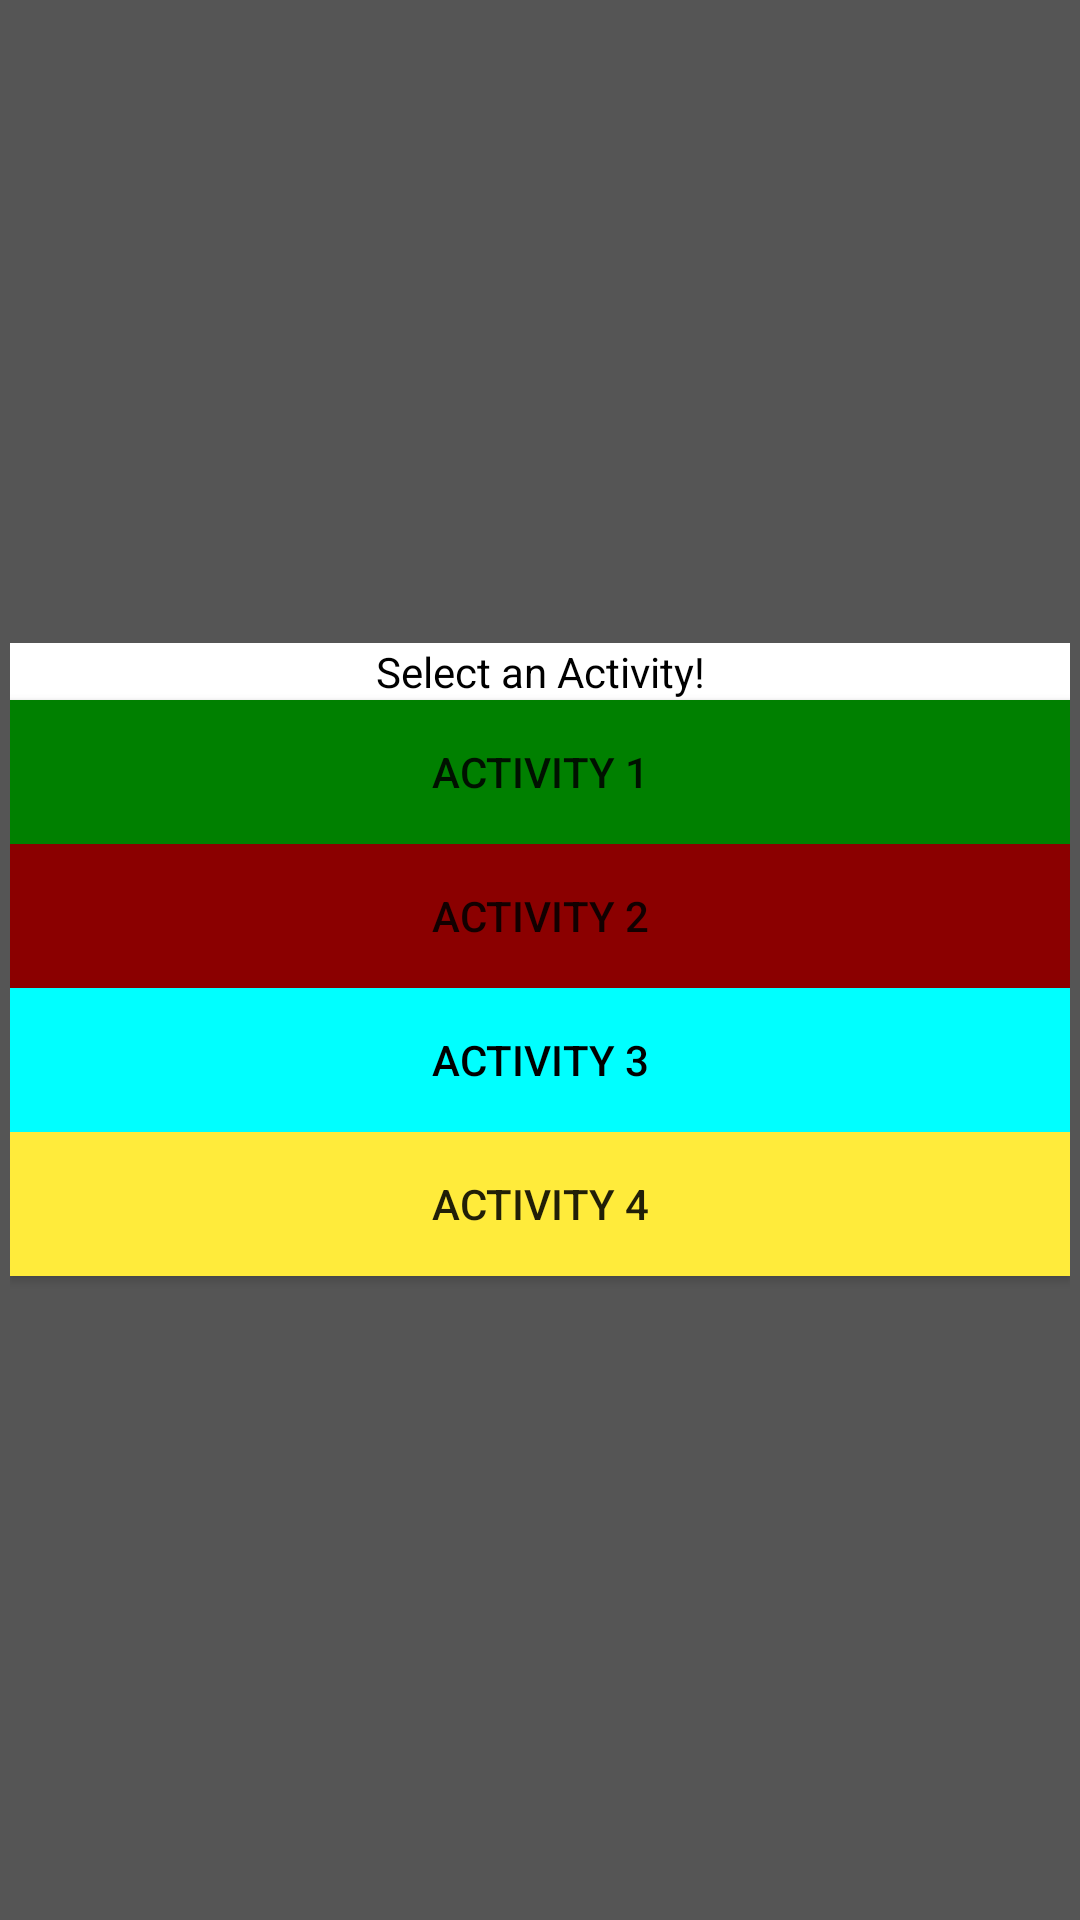

Here is an Android app screen rendered from its layout file. Give the layout XML and the strings, colors and styles it references.
<!-- AndroidManifest.xml: application theme Theme.CalandarApp -->
<!-- res/layout/activityselectionpopup.xml -->
<?xml version="1.0" encoding="utf-8"?>
<LinearLayout
    xmlns:android="http://schemas.android.com/apk/res/android"
    xmlns:app="http://schemas.android.com/apk/res-auto"
    android:layout_width="match_parent"
    android:orientation="vertical"
    android:layout_height="match_parent"
    android:gravity="center"
    android:background="#555"
    android:padding="10px">

    <TextView
        android:id="@+id/popupWindowText"
        android:layout_width="match_parent"
        android:layout_height="wrap_content"
        android:background="#FFFFFF"
        android:gravity="center"
        android:text="Select an Activity!"
        android:textColor="@color/Black" />

    <Button
        android:id="@+id/completeButton"
        android:layout_width="match_parent"
        android:layout_height="wrap_content"
        android:background="#F6F2F2"
        android:onClick="activitySelectionButtons"
        android:text="Activity 1"
        app:backgroundTint="@color/Green" />

    <Button
        android:id="@+id/notcompleteButton"
        android:layout_width="match_parent"
        android:layout_height="wrap_content"
        android:background="#E3D9D9"
        android:onClick="activitySelectionButtons"
        android:text="Activity 2"
        app:backgroundTint="@color/DarkRed" />

    <Button
        android:id="@+id/clearColorButton"
        android:layout_width="match_parent"
        android:layout_height="wrap_content"
        android:background="#784040"
        android:onClick="activitySelectionButtons"
        android:text="Activity 3"
        android:textColor="@color/Black"
        app:backgroundTint="@color/Aqua" />

    <Button
        android:id="@+id/button"
        android:layout_width="match_parent"
        android:layout_height="wrap_content"
        android:background="#FFEB3B"
        android:onClick="activitySelectionButtons"
        android:text="Activity 4"
        app:backgroundTint="#FFEB3B" />
</LinearLayout>
<!-- resources referenced by this layout -->
<resources>
  <color name="Aqua">#00FFFF</color>
  <color name="Black">#000000</color>
  <color name="DarkRed">#8B0000</color>
  <color name="Green">#008000</color>
  <style name="Theme.CalandarApp" parent="Theme.MaterialComponents.DayNight.DarkActionBar">
          
          <item name="colorPrimary">@color/purple_500</item>
          <item name="colorPrimaryVariant">@color/purple_700</item>
          <item name="colorOnPrimary">@color/white</item>
          
          <item name="colorSecondary">@color/teal_200</item>
          <item name="colorSecondaryVariant">@color/teal_700</item>
          <item name="colorOnSecondary">@color/black</item>
          
          <item name="android:statusBarColor" tools:targetApi="l">?attr/colorPrimaryVariant</item>
          
      </style>
  <color name="purple_500">#FF6200EE</color>
  <color name="purple_700">#FF3700B3</color>
  <color name="white">#FFFFFFFF</color>
  <color name="teal_200">#FF03DAC5</color>
  <color name="teal_700">#FF018786</color>
  <color name="black">#FF000000</color>
</resources>
